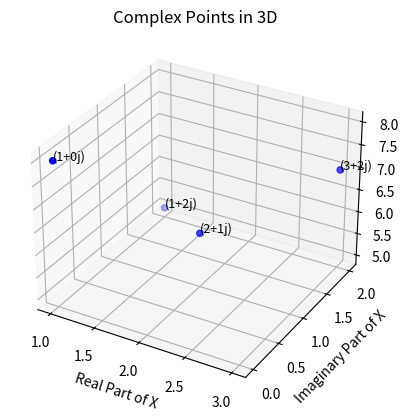

This figure's Python source:
import matplotlib.pyplot as plt
from mpl_toolkits.mplot3d import Axes3D

complex_points = [
    (complex(1, 2), complex(3, 4), 5),
    (complex(2, 1), complex(1, 3), 6),
    (complex(3, 2), complex(5, 1), 7),
    (complex(1, 0), complex(0, 1), 8),
]

# Extract real and imaginary parts
x = [point[0].real for point in complex_points]
y = [point[0].imag for point in complex_points]
z = [point[2] for point in complex_points]  # Real z values

# Create a 3D plot
fig = plt.figure()
ax = fig.add_subplot(111, projection='3d')

# Plot the points
ax.scatter(x, y, z, color='blue')

# Optionally, label the points
for i, point in enumerate(complex_points):
    ax.text(point[0].real, point[0].imag, point[2], f'{point[0]}', fontsize=9)

# Set axis labels
ax.set_xlabel('Real Part of X')
ax.set_ylabel('Imaginary Part of X')
ax.set_zlabel('Z')

# Set the title
ax.set_title('Complex Points in 3D')

# Show the plot
plt.show()
